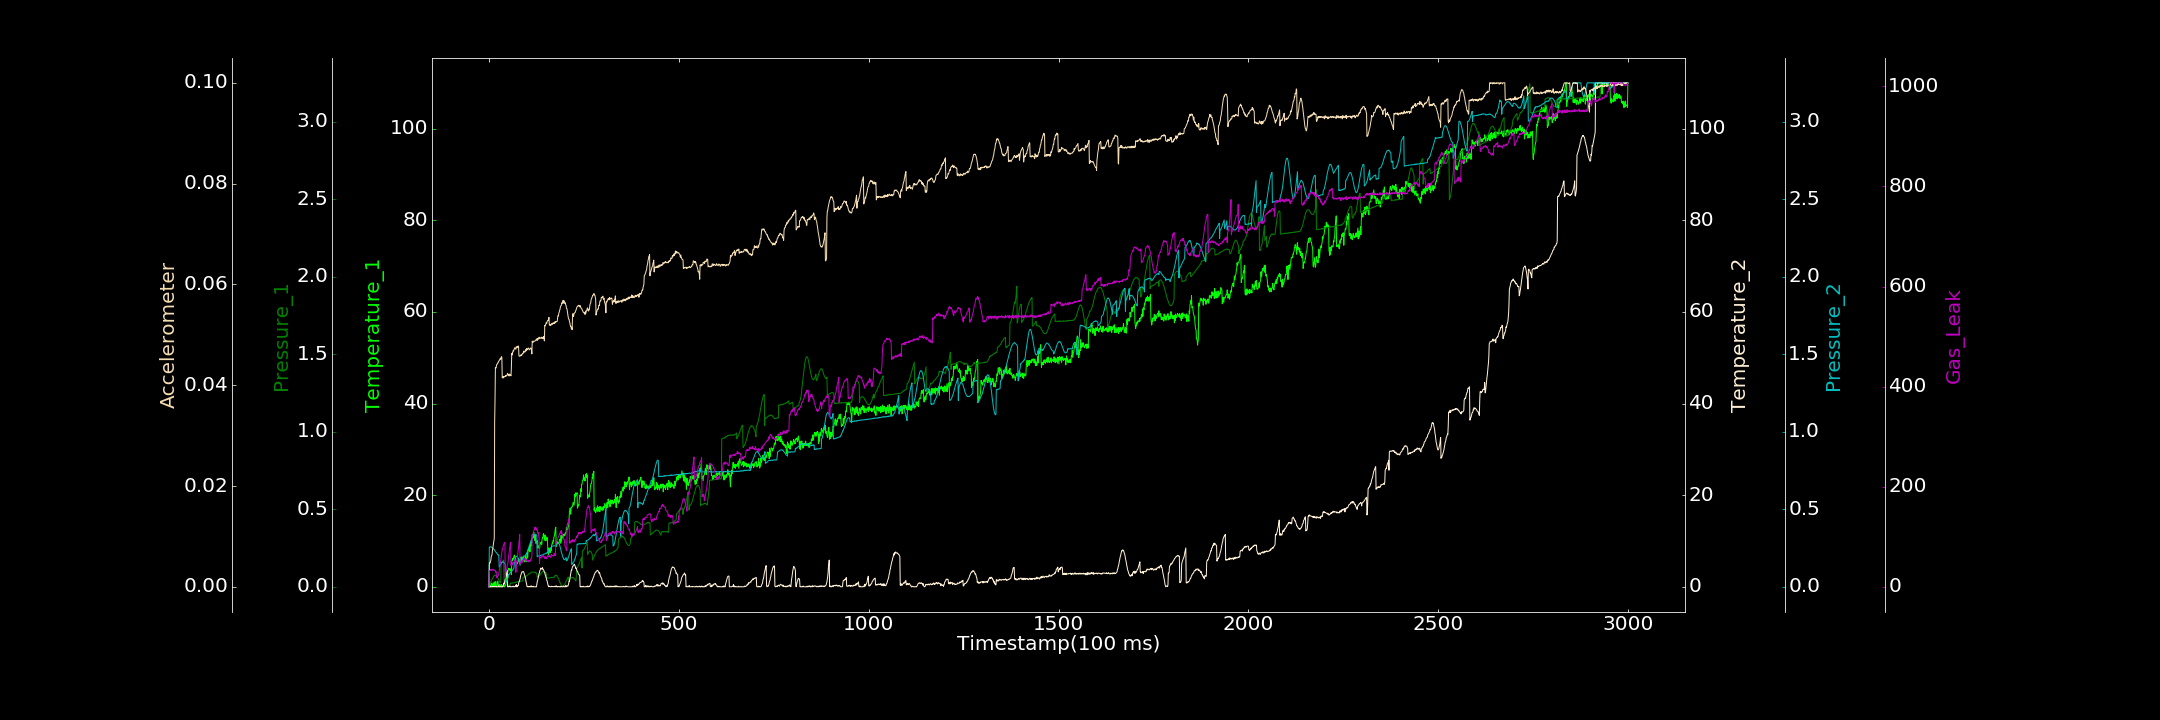

Source data for this figure (header and first rows):
0.000000000, 0.143353353, 0.000651750, 0.000000000, 0.000000000, 0.000000000, 0.312664936
1, 0.000000000, 0.02199, 0.000000000, 0.2566, 0.004457, 31.22
2, 0.3778, 0.02161, 0.1661, 0.256, 0.00479, 31.45
3, 0.2238, 0.02463, 0.000000000, 0.2579, 0.004724, 33.56
4, 0.000000000, 0.02733, 0.0149, 0.2571, 0.004973, 34.02
5, 0.000000000, 0.03435, 0.000000000, 0.2579, 0.00528, 33.46
6, 0.816, 0.03778, 0.000000000, 0.2573, 0.005955, 35.41
7, 0.008758, 0.04322, 0.000000000, 0.2545, 0.006219, 32.41
8, 0.04314, 0.04782, 0.000000000, 0.2525, 0.006326, 34.43
9, 0.5288, 0.05332, 0.06512, 0.2509, 0.007093, 34.37
10, 0.3739, 0.05629, 0.000000000, 0.2507, 0.007528, 35.33
11, 0.7967, 0.06177, 0.000000000, 0.2461, 0.008123, 34.25
12, 0.2919, 0.06624, 0.1353, 0.2462, 0.008578, 35.29
13, 0.008834, 0.06918, 0.04178, 0.2408, 0.00914, 32.87
14, 1.066, 0.0752, 0.007672, 0.2396, 0.009522, 32.67
15, 0.000000000, 0.07513, 0.05242, 0.2342, 0.03248, 33.52
16, 0.9473, 0.0744, 0.03714, 0.2308, 0.0372, 32.56
17, 0.000000000, 0.07466, 0.000000000, 0.2283, 0.04353, 31.64
18, 1.149, 0.07488, 0.000000000, 0.2241, 0.0434, 29.29
19, 0.2505, 0.07175, 0.000000000, 0.2217, 0.04345, 30.48
20, 0.000000000, 0.07046, 0.05969, 0.22, 0.04405, 18.34
21, 0.000000000, 0.06636, 0.000000000, 0.2155, 0.04408, 19.24
22, 0.4008, 0.06263, 0.000000000, 0.2101, 0.04427, 20.66
23, 1.24, 0.05971, 0.000000000, 0.2078, 0.0444, 21.98
24, 0.9618, 0.05494, 0.000000000, 0.2085, 0.0444, 21.73
25, 0.3124, 0.04993, 0.2205, 0.2034, 0.04469, 24.74
26, 0.01071, 0.044, 0.000000000, 0.2021, 0.0448, 27.23
27, 0.2498, 0.03997, 0.000000000, 0.1263, 0.04488, 32.55
28, 0.5336, 0.0334, 0.000000000, 0.1296, 0.045, 36.98
29, 0.1341, 0.03228, 0.07722, 0.1351, 0.04523, 41.59
30, 0.1044, 0.02682, 0.000000000, 0.1415, 0.04526, 51.32
31, 0.05372, 0.02591, 0.000000000, 0.1475, 0.04514, 49.79
32, 0.5235, 0.1603, 0.000000000, 0.1509, 0.04547, 58.62
33, 0.4195, 0.1592, 0.000000000, 0.1553, 0.04566, 64.04
34, 0.0104, 0.162, 0.000000000, 0.1552, 0.04549, 68.93
35, 0.000000000, 0.1624, 0.05938, 0.1579, 0.04143, 75.15
36, 0.1806, 0.1658, 0.000000000, 0.1601, 0.04155, 74.82
37, 0.01366, 0.1678, 0.141, 0.1609, 0.04175, 80.22
38, 0.3656, 0.1727, 0.3298, 0.1602, 0.04144, 81.94
39, 0.8056, 0.1727, 0.7335, 0.1576, 0.04155, 84.94
40, 0.000000000, 0.02202, 0.6163, 0.1561, 0.04178, 87.55
41, 0.000000000, 0.02274, 1.013, 0.1526, 0.04168, 88.67
42, 0.000000000, 0.02102, 1.368, 0.1491, 0.04171, 87.25
43, 0.3709, 0.02365, 1.644, 0.1444, 0.04175, 18.66
44, 0.397, 0.02383, 1.972, 0.03082, 0.04193, 29.65
45, 0.7507, 0.02323, 2.29, 0.03261, 0.0418, 29.97
46, 2.181, 0.02091, 2.711, 0.03301, 0.04197, 33.54
47, 3.291, 0.0225, 3.128, 0.03172, 0.04186, 35.02
48, 2.651, 0.01919, 3.583, 0.04103, 0.04203, 42.09
49, 3.012, 0.01652, 0.005486, 0.04937, 0.04234, 45.48
50, 3.315, 0.0125, 0.08076, 0.0575, 0.04221, 47.8
51, 3.998, 0.01088, 0.000000000, 0.06586, 0.04214, 55.94
52, 3.733, 0.01057, 0.000000000, 0.08039, 0.04188, 63.23
53, 3.714, 0.008439, 0.000000000, 0.07972, 0.04183, 67.18
54, 3.974, 0.002502, 0.1136, 0.08368, 0.04221, 75
55, 3.818, 0.002265, 0.1397, 0.08827, 0.04195, 79.28
56, 3.517, 0.0236, 0.000000000, 0.09132, 0.04209, 87.24
57, 3.606, 0.02394, 0.1042, 0.09196, 0.04203, 89.42
58, 3.94, 0.02273, 0.000000000, 0.09691, 0.04186, 43.03
59, 2.635, 0.02473, 0.000000000, 0.09849, 0.0433, 45.17
60, 5.414, 0.02548, 0.000000000, 0.1034, 0.04627, 45.28
... 2,939 more rows
